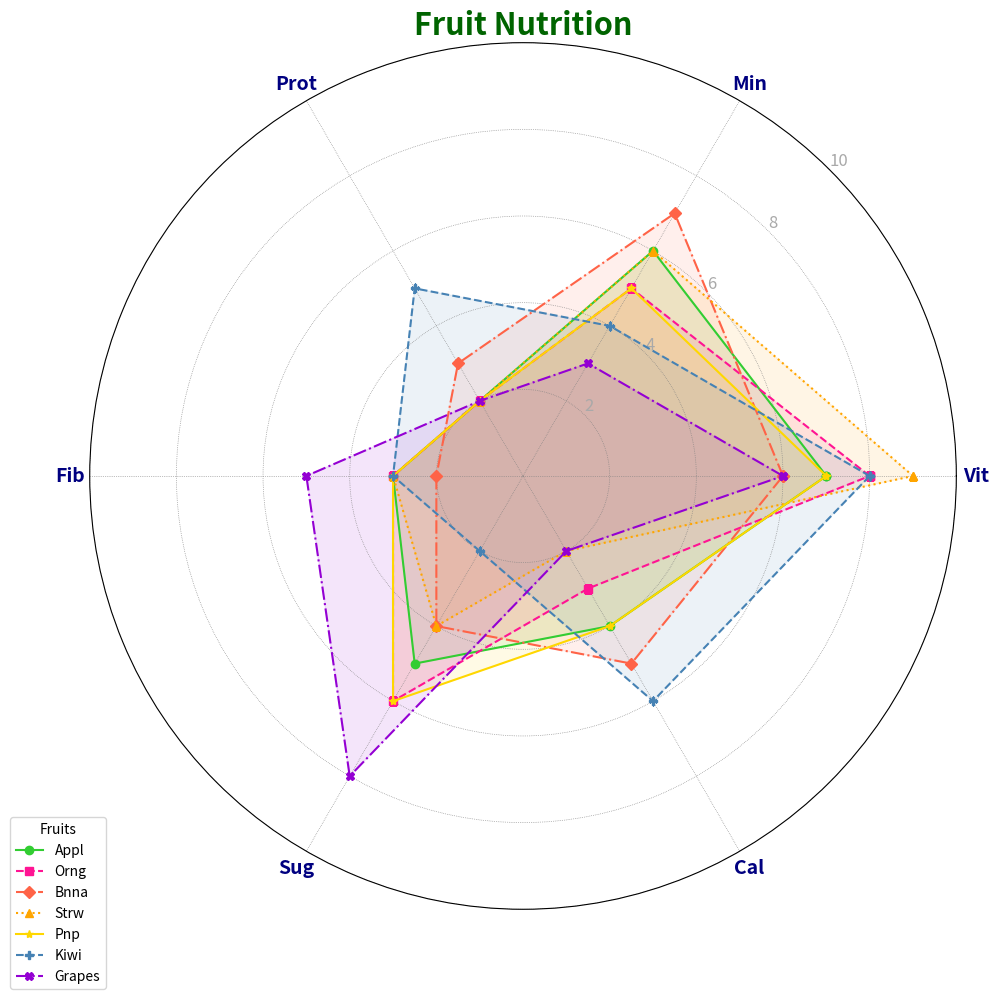

Write the Python code that produced this figure.
import numpy as np
import matplotlib.pyplot as plt
from math import pi

categories = ['Vit', 'Min', 'Prot', 'Fib', 'Sug', 'Cal']
num_vars = len(categories)

# Added additional made-up data series for new fruits
fruit_scores = {
    'Appl': [7, 6, 2, 3, 5, 4],
    'Orng': [8, 5, 2, 3, 6, 3],
    'Bnna': [6, 7, 3, 2, 4, 5],
    'Strw': [9, 6, 2, 3, 4, 2],
    'Pnp': [7, 5, 2, 3, 6, 4],
    'Kiwi': [8, 4, 5, 3, 2, 6],  # New fruit data
    'Grapes': [6, 3, 2, 5, 8, 2]  # New fruit data
}

fig, ax = plt.subplots(figsize=(10, 10), subplot_kw=dict(polar=True))

angles = np.linspace(0, 2 * pi, num_vars, endpoint=False).tolist()
angles += angles[:1]

colors = ['#32CD32', '#FF1493', '#FF6347', '#FFA500', '#FFD700', '#4682B4', '#9400D3']
line_styles = ['-', '--', '-.', ':', '-', '--', '-.']
markers = ['o', 's', 'D', '^', '*', 'P', 'X']

for idx, (fruit, scores) in enumerate(fruit_scores.items()):
    scores += scores[:1]  # Closing the loop for radar chart
    ax.plot(angles, scores, color=colors[idx], linestyle=line_styles[idx], marker=markers[idx], label=fruit)
    ax.fill(angles, scores, alpha=0.1, color=colors[idx])

plt.xticks(angles[:-1], categories, color='navy', size=14, weight='bold')
ax.set_rlabel_position(45)
plt.yticks([2, 4, 6, 8, 10], ["2", "4", "6", "8", "10"], color="darkgrey", size=12)
plt.ylim(0, 10)

plt.legend(loc='lower left', bbox_to_anchor=(-0.1, -0.1), fontsize=10, title="Fruits")
ax.grid(color='grey', linestyle=':', linewidth=0.5)
plt.title('Fruit Nutrition', size=22, color='darkgreen', ha='center', fontweight='semibold')

plt.tight_layout()
plt.show()
